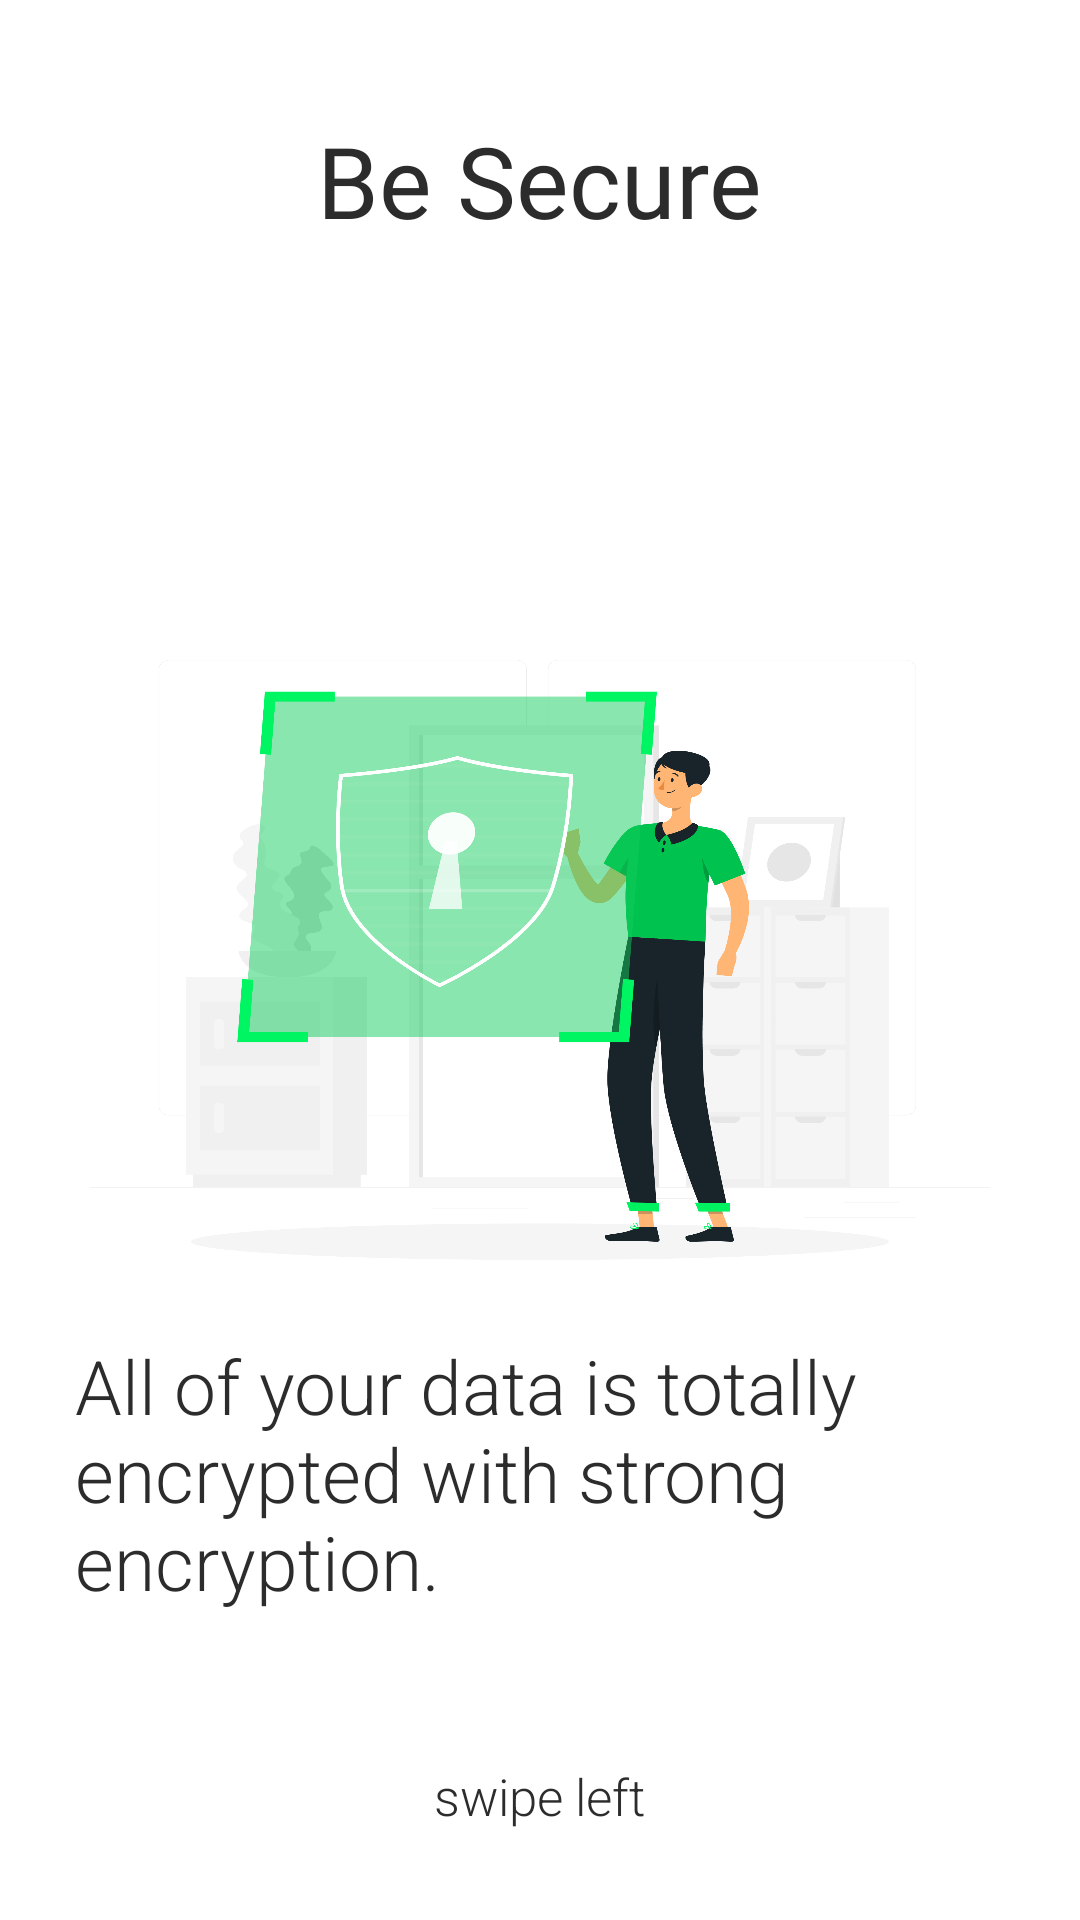

The Android layout XML behind this screen, and the referenced resources:
<!-- AndroidManifest.xml: application theme Theme.AppCompat.NoActionBar -->
<!-- res/layout/page2.xml -->
<?xml version="1.0" encoding="utf-8"?>
<RelativeLayout xmlns:android="http://schemas.android.com/apk/res/android"
    android:layout_width="match_parent"
    android:layout_height="match_parent"
    android:background="@color/system_color"
    android:id="@+id/page2_frm">
    <TextView
        android:layout_width="wrap_content"
        android:layout_height="wrap_content"
        android:layout_centerHorizontal="true"
        android:layout_marginTop="38dp"
        android:text="Be Secure"
        android:fontFamily="@font/martel_sans_extrabold"
        android:textColor="@color/txt_color"
        android:textSize="33dp" />

    <ImageView
        android:id="@+id/slim"
        android:layout_width="300dp"
        android:layout_height="200dp"
        android:layout_centerInParent="true"
        android:background="@drawable/ic_page2"/>

    <TextView
        android:layout_width="wrap_content"
        android:layout_height="wrap_content"
        android:layout_below="@+id/slim"
        android:text="All of your data is totally encrypted with strong encryption."
        android:layout_margin="25dp"
        android:textSize="25dp"
        android:fontFamily="sans-serif-light"
        android:textColor="@color/txt_color"/>

    <TextView
        android:id="@+id/nxtsl1"
        android:layout_width="wrap_content"
        android:layout_height="wrap_content"
        android:layout_alignParentBottom="true"
        android:layout_centerHorizontal="true"
        android:layout_marginBottom="30dp"
        android:text="swipe left"
        android:textColor="@color/txt_color"
        android:textSize="17dp"
        android:fontFamily="sans-serif-light"


        />


</RelativeLayout>
<!-- resources referenced by this layout -->
<resources>
  <color name="system_color">#FFFFFF</color>
  <color name="txt_color">#2C2C2C</color>
  <!-- drawable ic_page2: png bitmap (drawable, 170455 bytes) -->
</resources>
